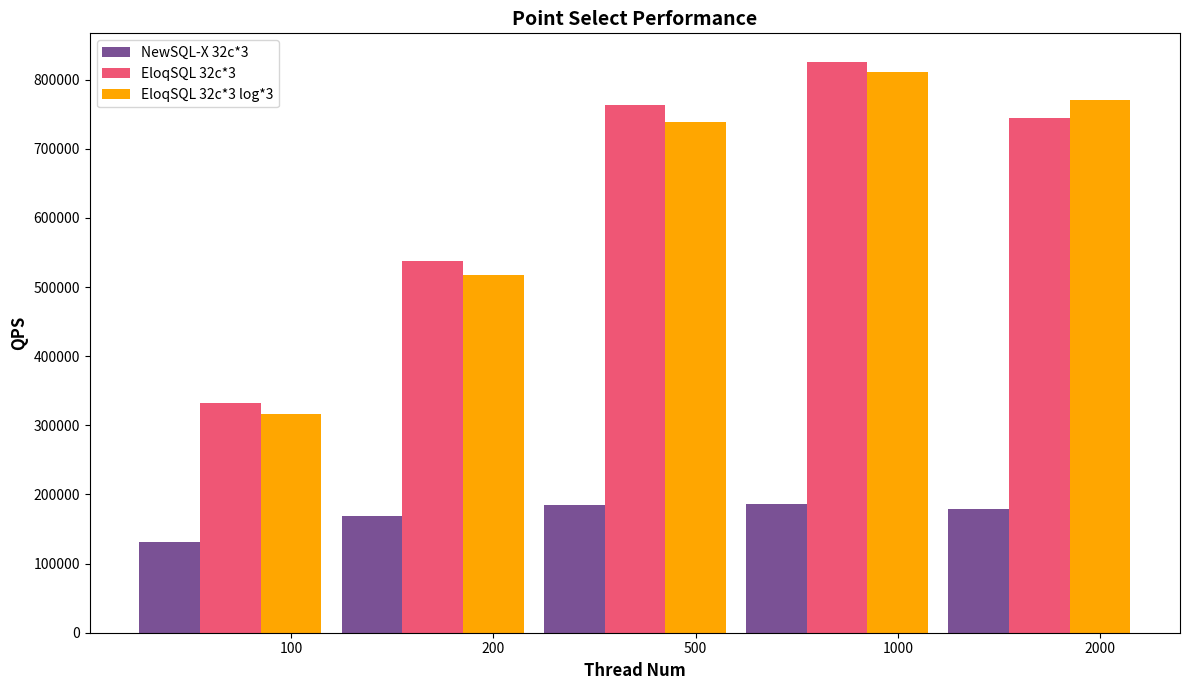
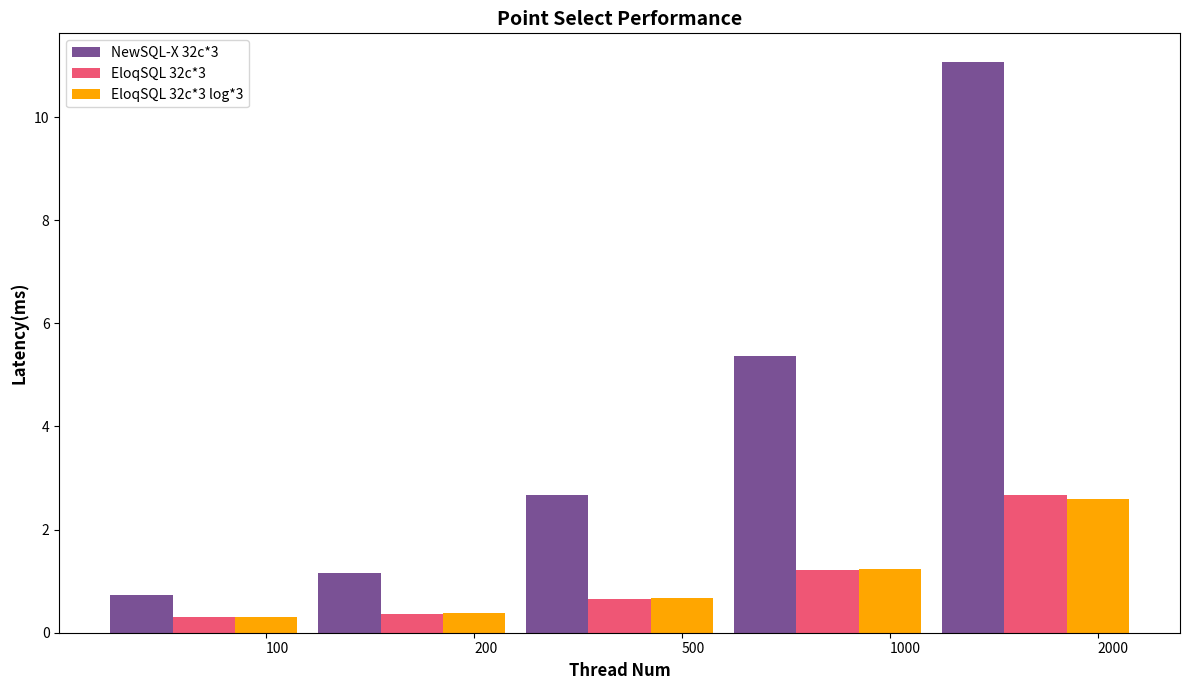

Here is the Python script that generated these plots, in order:
import matplotlib.pyplot as plt

# Benchmark results for cockroach 16c*3
thread_num_s = ['100', '200', '500', '1000', '2000']
#qps_s = [86584.43, 99771.46, 102525.20, 101016.58, 98238.32]
#lat_s=[1.15,2,4.87,9.89,20.33]
#lat95_s=[2.61,4.65,12.75,26.2,48.34]

# Benchmark results for mono 16c*3
#thread_num_l = ['100', '200', '500', '1000', '2000']
##qps_l=[192679.19,263357.28,336257.34,378206.02,385542.01]
#lat_l=[0.52,0.76,1.49,2.64,5.18]
#lat95_l=[0.69,2.43,4.25,6.55,10.27]

# Benchmark results for cockroach32c
thread_num_m = ['100', '200', '500', '1000', '2000']
qps_m = [130761.37, 168830.09, 185296.62, 185997.72, 179489.25]
lat_m=[0.74,1.15,2.68,5.37,11.07]
lat95_m=[1.16,2.66,7.43,16.12,36.89]

# mono 32c*3 1*log
thread_num_l = ['100', '200', '500', '1000', '2000']
qps_l=[333012.20, 537523.82, 762697.64, 825721.28, 744121.28]
lat_l=[0.30, 0.37, 0.65, 1.21, 2.68]
lat95_l=[0.42, 0.54, 1.04, 2.11, 4.03]

# mono 32c*3 3*log
thread_num_x = ['100', '200', '500', '1000', '2000']
qps_x=[316670.95,517454.86,739429.56,811595.01,770954.76]
lat_x=[0.31,0.39,0.67,1.23,2.59]
lat95_x=[0.45,0.56,1.04,2.11,3.96]
# Custom colors for bars
#color_s = '#ff9999'  # Red
#color_m = '#66b3ff'  # Blue
#color_l = '#66ff66'  # Green
#color_x = '#b366ff'
#color_s = '#003f5c'  # Red
color_m = '#7a5195'  # Blue
color_l = '#ef5675'  # Green
color_x = '#ffa600'

# Bar width for better visualization
bar_width = 0.3 # Reduce bar width for clearer visualization of multiple bars
index = range(len(thread_num_s))  # Using the length of any size for indexing


#num_bars = len(thread_num_s)  # Number of bars per group
#bar_width1 = 0.25  # Adjust width as needed
#gap_width = 0.1  # Adjust gap width as needed
#bar_width = num_bars * bar_width1 + gap_width  # Total width of each group, including gap
#index = [i * bar_width for i in range(len(thread_num_s))]


# Plotting the bar chart with custom colors
plt.figure(figsize=(12, 7))

#plt.bar([i - 3*bar_width/2 for i in index], qps_s, bar_width, color=color_s, label='NewSQL 16*3')
plt.bar([i - bar_width for i in index], qps_m, bar_width, color=color_m, label='NewSQL-X 32c*3')
plt.bar([i for i in index], qps_l, bar_width, color=color_l, label='EloqSQL 32c*3')  # Adjust bar positions
plt.bar([i + bar_width for i in index], qps_x, bar_width, color=color_x, label='EloqSQL 32c*3 log*3')  # Adjust bar positions

plt.xlabel('Thread Num', fontsize=12, fontweight='bold')
plt.ylabel('QPS', fontsize=12, fontweight='bold')
plt.title('Point Select Performance', fontsize=14, fontweight='bold')  # Change the title
plt.xticks([i + bar_width for i in index], thread_num_s)  # Using thread_num_s as x-axis labels
plt.legend(loc='upper left')

plt.tight_layout()
plt.savefig('point_select_cock_mono_colocate_qps.png')  # Save the updated plot as PNG
plt.close()  # Close the current plot

# Plotting the bar chart with custom colors

plt.figure(figsize=(12, 7))

#plt.bar([i - 3*bar_width/2 for i in index], lat_s, bar_width, color=color_s,align='center', label='NewSQL 16*3')
plt.bar([i - bar_width for i in index], lat_m, bar_width, color=color_m, align='center',label='NewSQL-X 32c*3')
plt.bar([i  for i in index], lat_l, bar_width, color=color_l, align='center',label='EloqSQL 32c*3')  # Adjust bar positions
plt.bar([i + bar_width for i in index], lat_x, bar_width, color=color_x, align='center',label='EloqSQL 32c*3 log*3')  # Adjust bar positions

plt.xlabel('Thread Num', fontsize=12, fontweight='bold')
plt.ylabel('Latency(ms)', fontsize=12, fontweight='bold')
plt.title('Point Select Performance', fontsize=14, fontweight='bold')  # Change the title
plt.xticks([i + bar_width for i in index], thread_num_s,ha="left")  # Using thread_num_s as x-axis labels
plt.legend(loc='upper left')
plt.tight_layout()
plt.savefig('point_select_cock_mono_colocate_lat.png')  # Save the updated plot as PNG
